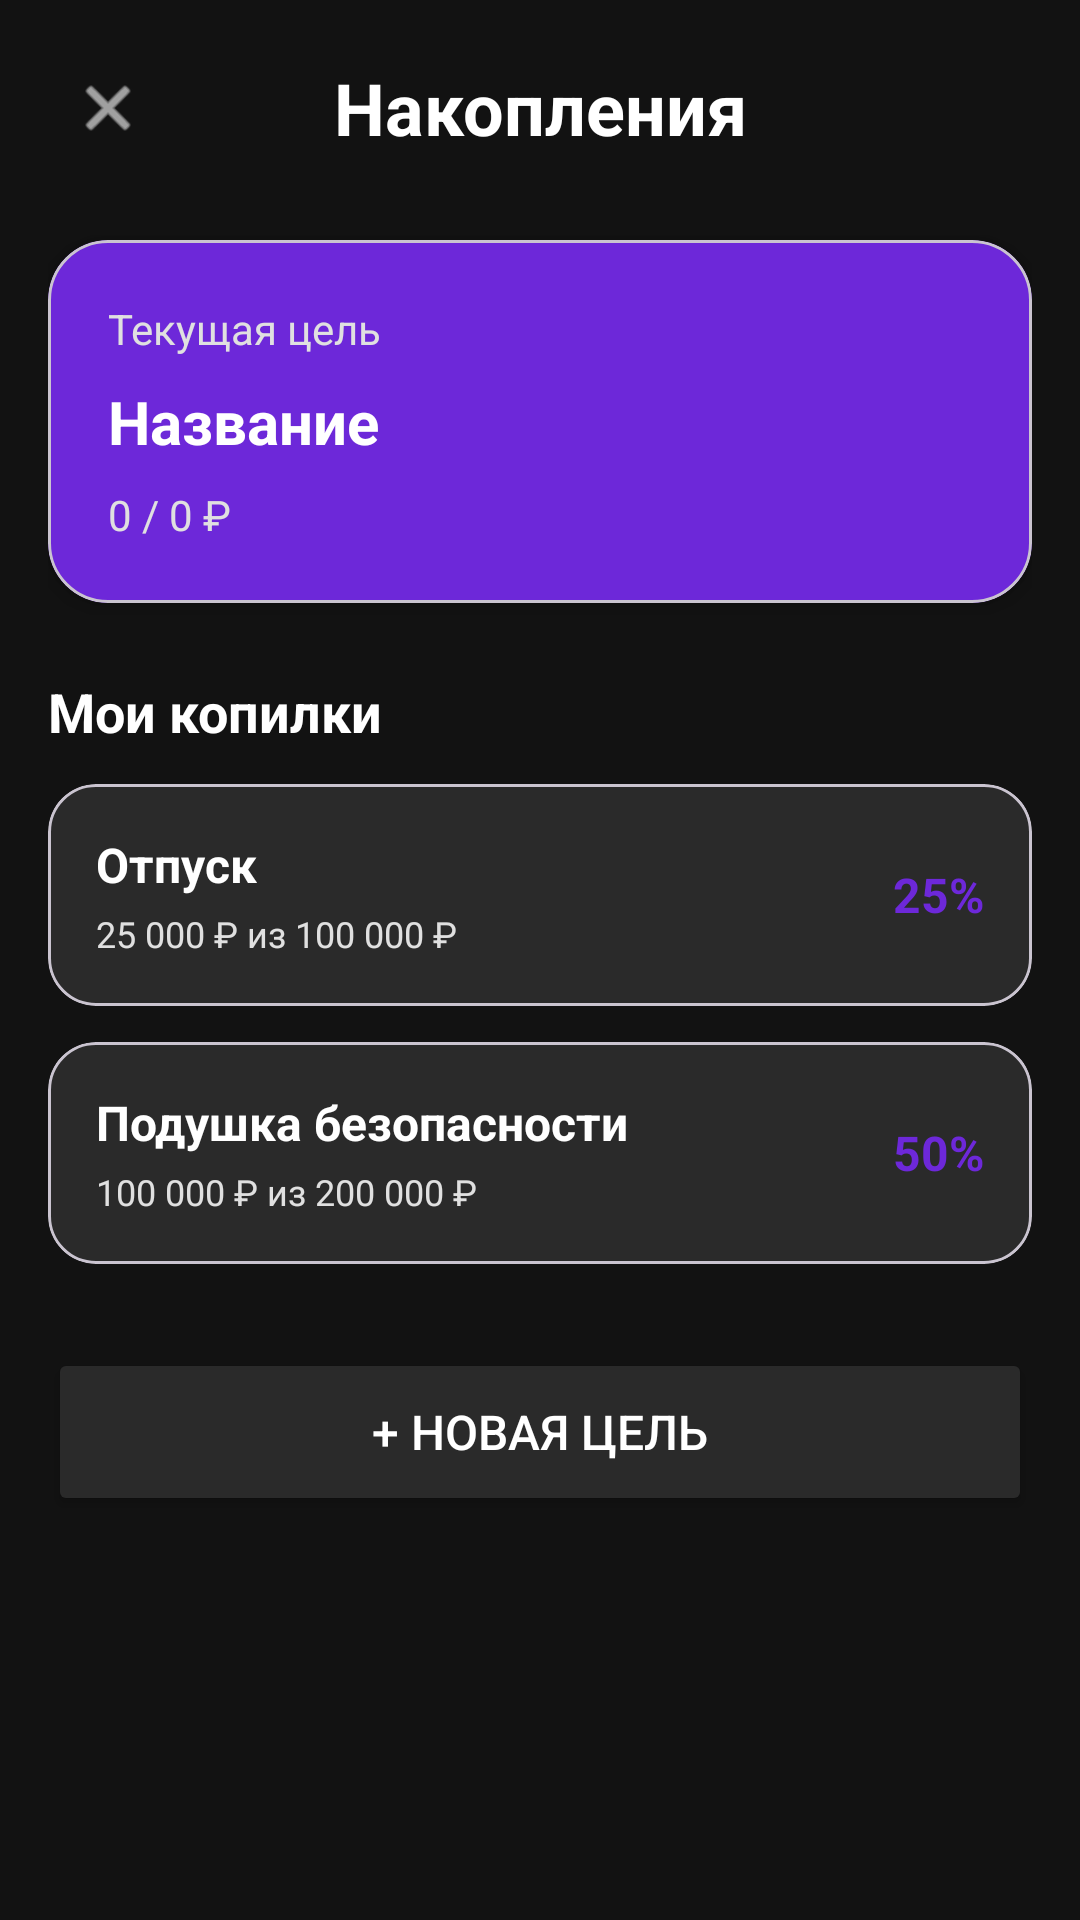

The Android layout XML behind this screen, and the referenced resources:
<!-- AndroidManifest.xml: application theme Theme.ZvenoBank -->
<!-- res/layout/activity_savings.xml -->
<?xml version="1.0" encoding="utf-8"?>
<ScrollView xmlns:android="http://schemas.android.com/apk/res/android"
    xmlns:app="http://schemas.android.com/apk/res-auto"
    android:layout_width="match_parent"
    android:layout_height="match_parent"
    android:background="@color/background">

    <LinearLayout
        android:layout_width="match_parent"
        android:layout_height="wrap_content"
        android:orientation="vertical"
        android:padding="16dp">

        
        <LinearLayout
            android:layout_width="match_parent"
            android:layout_height="wrap_content"
            android:orientation="horizontal"
            android:gravity="center_vertical">

            <ImageView
                android:id="@+id/back_button"
                android:layout_width="40dp"
                android:layout_height="40dp"
                android:src="@android:drawable/ic_menu_close_clear_cancel"
                app:tint="@android:color/white"
                android:padding="8dp"
                android:clickable="true"
                android:contentDescription="Назад" />

            <TextView
                android:layout_width="0dp"
                android:layout_height="wrap_content"
                android:layout_weight="1"
                android:text="Накопления"
                android:textColor="@android:color/white"
                android:textSize="24sp"
                android:textStyle="bold"
                android:gravity="center" />

            <View
                android:layout_width="40dp"
                android:layout_height="40dp" />
        </LinearLayout>

        
        <com.google.android.material.card.MaterialCardView
            android:layout_width="match_parent"
            android:layout_height="wrap_content"
            android:layout_marginTop="24dp"
            app:cardCornerRadius="20dp"
            app:cardBackgroundColor="@color/card_purple"
            app:cardElevation="4dp">

            <LinearLayout
                android:layout_width="match_parent"
                android:layout_height="wrap_content"
                android:orientation="vertical"
                android:padding="20dp">

                <TextView
                    android:layout_width="wrap_content"
                    android:layout_height="wrap_content"
                    android:text="Текущая цель"
                    android:textColor="@color/text_secondary"
                    android:textSize="14sp" />

                <TextView
                    android:id="@+id/goal_title"
                    android:layout_width="wrap_content"
                    android:layout_height="wrap_content"
                    android:text="Название"
                    android:textColor="@android:color/white"
                    android:textSize="20sp"
                    android:textStyle="bold"
                    android:layout_marginTop="8dp" />

                <TextView
                    android:id="@+id/goal_progress"
                    android:layout_width="wrap_content"
                    android:layout_height="wrap_content"
                    android:text="0 / 0 ₽"
                    android:textColor="@color/text_secondary"
                    android:textSize="14sp"
                    android:layout_marginTop="8dp" />

            </LinearLayout>
        </com.google.android.material.card.MaterialCardView>

        
        <TextView
            android:layout_width="match_parent"
            android:layout_height="wrap_content"
            android:text="Мои копилки"
            android:textColor="@android:color/white"
            android:textStyle="bold"
            android:textSize="18sp"
            android:layout_marginTop="24dp"
            android:layout_marginBottom="12dp" />

        <com.google.android.material.card.MaterialCardView
            android:id="@+id/piggy_bank_1"
            android:layout_width="match_parent"
            android:layout_height="wrap_content"
            android:layout_marginBottom="12dp"
            app:cardCornerRadius="16dp"
            app:cardBackgroundColor="@color/button_gray"
            android:clickable="true"
            android:foreground="?attr/selectableItemBackground">

            <LinearLayout
                android:layout_width="match_parent"
                android:layout_height="wrap_content"
                android:orientation="horizontal"
                android:padding="16dp"
                android:gravity="center_vertical">

                <LinearLayout
                    android:layout_width="0dp"
                    android:layout_height="wrap_content"
                    android:layout_weight="1"
                    android:orientation="vertical">

                    <TextView
                        android:layout_width="wrap_content"
                        android:layout_height="wrap_content"
                        android:text="Отпуск"
                        android:textColor="@android:color/white"
                        android:textSize="16sp"
                        android:textStyle="bold" />

                    <TextView
                        android:layout_width="wrap_content"
                        android:layout_height="wrap_content"
                        android:text="25 000 ₽ из 100 000 ₽"
                        android:textColor="@color/text_secondary"
                        android:textSize="12sp"
                        android:layout_marginTop="4dp" />
                </LinearLayout>

                <TextView
                    android:layout_width="wrap_content"
                    android:layout_height="wrap_content"
                    android:text="25%"
                    android:textColor="@color/card_purple"
                    android:textSize="16sp"
                    android:textStyle="bold" />

            </LinearLayout>
        </com.google.android.material.card.MaterialCardView>

        <com.google.android.material.card.MaterialCardView
            android:id="@+id/piggy_bank_2"
            android:layout_width="match_parent"
            android:layout_height="wrap_content"
            android:layout_marginBottom="12dp"
            app:cardCornerRadius="16dp"
            app:cardBackgroundColor="@color/button_gray"
            android:clickable="true"
            android:foreground="?attr/selectableItemBackground">

            <LinearLayout
                android:layout_width="match_parent"
                android:layout_height="wrap_content"
                android:orientation="horizontal"
                android:padding="16dp"
                android:gravity="center_vertical">

                <LinearLayout
                    android:layout_width="0dp"
                    android:layout_height="wrap_content"
                    android:layout_weight="1"
                    android:orientation="vertical">

                    <TextView
                        android:layout_width="wrap_content"
                        android:layout_height="wrap_content"
                        android:text="Подушка безопасности"
                        android:textColor="@android:color/white"
                        android:textSize="16sp"
                        android:textStyle="bold" />

                    <TextView
                        android:layout_width="wrap_content"
                        android:layout_height="wrap_content"
                        android:text="100 000 ₽ из 200 000 ₽"
                        android:textColor="@color/text_secondary"
                        android:textSize="12sp"
                        android:layout_marginTop="4dp" />
                </LinearLayout>

                <TextView
                    android:layout_width="wrap_content"
                    android:layout_height="wrap_content"
                    android:text="50%"
                    android:textColor="@color/card_purple"
                    android:textSize="16sp"
                    android:textStyle="bold" />

            </LinearLayout>
        </com.google.android.material.card.MaterialCardView>

        
        <Button
            android:id="@+id/add_goal_button"
            android:layout_width="match_parent"
            android:layout_height="56dp"
            android:layout_marginTop="16dp"
            android:text="+ Новая цель"
            android:backgroundTint="@color/button_gray"
            android:textColor="@android:color/white"
            android:textSize="16sp" />

    </LinearLayout>
</ScrollView>
<!-- resources referenced by this layout -->
<resources>
  <color name="background">#121212</color>
  <color name="button_gray">#2A2A2A</color>
  <color name="card_purple">#6D28D9</color>
  <color name="text_secondary">#E0E0E0</color>
  <style name="Theme.ZvenoBank" parent="Base.Theme.ZvenoBank" />
  <style name="Base.Theme.ZvenoBank" parent="Theme.Material3.DayNight.NoActionBar">
          
          
      </style>
</resources>
